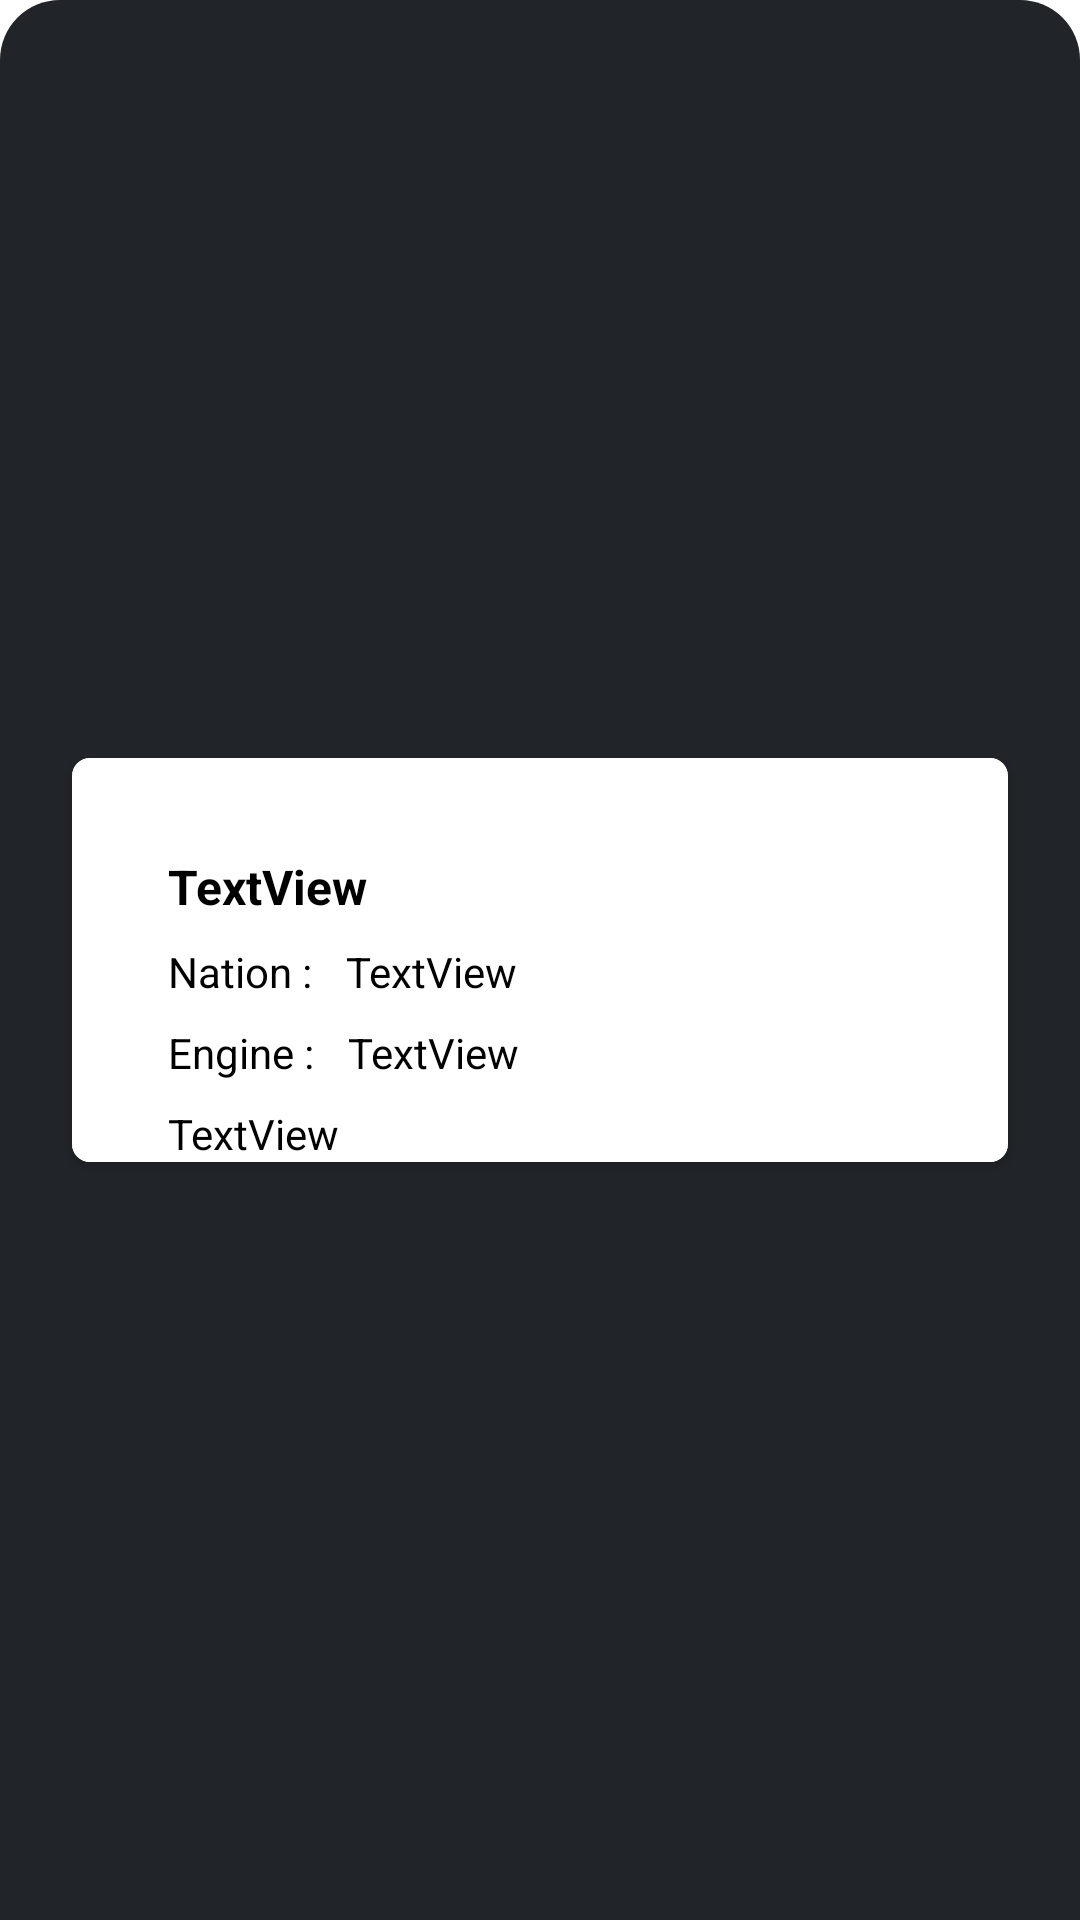

The Android layout XML behind this screen, and the referenced resources:
<!-- AndroidManifest.xml: application theme Theme.MotogpApp -->
<!-- res/layout/cv_constructor.xml -->
<?xml version="1.0" encoding="utf-8"?>
<androidx.constraintlayout.widget.ConstraintLayout xmlns:android="http://schemas.android.com/apk/res/android"
    xmlns:app="http://schemas.android.com/apk/res-auto"
    xmlns:tools="http://schemas.android.com/tools"
    android:layout_width="match_parent"
    android:layout_height="wrap_content"
    android:background="@drawable/content_overlay_dark">

    <androidx.cardview.widget.CardView
        android:layout_width="0dp"
        android:layout_height="wrap_content"
        android:layout_marginStart="24dp"
        android:layout_marginTop="16dp"
        android:layout_marginEnd="24dp"
        android:layout_marginBottom="16dp"
        app:cardCornerRadius="6dp"
        app:layout_constraintBottom_toBottomOf="parent"
        app:layout_constraintEnd_toEndOf="parent"
        app:layout_constraintStart_toStartOf="parent"
        app:layout_constraintTop_toTopOf="parent">

        <androidx.constraintlayout.widget.ConstraintLayout
            android:layout_width="match_parent"
            android:layout_height="match_parent"
            android:background="@color/ic_launcher_background_motogp">

            <ImageView
                android:id="@+id/imageView4"
                android:layout_width="0dp"
                android:layout_height="wrap_content"
                android:layout_marginStart="16dp"
                android:layout_marginTop="16dp"
                android:layout_marginBottom="16dp"
                app:layout_constraintBottom_toBottomOf="parent"
                app:layout_constraintStart_toStartOf="parent"
                app:layout_constraintTop_toTopOf="parent"
                tools:srcCompat="@tools:sample/avatars" />

            <TextView
                android:id="@+id/constructorName"
                android:layout_width="0dp"
                android:layout_height="wrap_content"
                android:layout_marginStart="16dp"
                android:layout_marginTop="32dp"
                android:text="TextView"
                android:textColor="@color/black"
                android:textSize="16sp"
                android:textStyle="bold"
                app:layout_constraintStart_toEndOf="@+id/imageView4"
                app:layout_constraintTop_toTopOf="parent" />

            <TextView
                android:id="@+id/textView4"
                android:layout_width="wrap_content"
                android:layout_height="wrap_content"
                android:layout_marginStart="16dp"
                android:layout_marginTop="8dp"
                android:text="Nation : "
                android:textColor="@color/black"
                app:layout_constraintStart_toEndOf="@+id/imageView4"
                app:layout_constraintTop_toBottomOf="@+id/constructorName" />

            <TextView
                android:id="@+id/constructNation"
                android:layout_width="0dp"
                android:layout_height="wrap_content"
                android:layout_marginStart="8dp"
                android:layout_marginTop="8dp"
                android:text="TextView"
                android:textColor="@color/black"
                app:layout_constraintStart_toEndOf="@+id/textView4"
                app:layout_constraintTop_toBottomOf="@+id/constructorName" />

            <TextView
                android:id="@+id/textView6"
                android:layout_width="wrap_content"
                android:layout_height="wrap_content"
                android:layout_marginStart="16dp"
                android:layout_marginTop="8dp"
                android:text="Engine : "
                android:textColor="@color/black"
                app:layout_constraintStart_toEndOf="@+id/imageView4"
                app:layout_constraintTop_toBottomOf="@+id/textView4" />

            <TextView
                android:id="@+id/constructEngine"
                android:layout_width="0dp"
                android:layout_height="wrap_content"
                android:layout_marginStart="8dp"
                android:layout_marginTop="8dp"
                android:text="TextView"
                android:textColor="@color/black"
                app:layout_constraintStart_toEndOf="@+id/textView6"
                app:layout_constraintTop_toBottomOf="@+id/constructNation" />

            <TextView
                android:id="@+id/constructDesc"
                android:layout_width="0dp"
                android:layout_height="wrap_content"
                android:layout_marginStart="16dp"
                android:layout_marginTop="8dp"
                android:layout_marginEnd="24dp"
                android:maxLines="3"
                android:text="TextView"
                android:textColor="@color/black"
                app:layout_constraintEnd_toEndOf="parent"
                app:layout_constraintStart_toEndOf="@+id/imageView4"
                app:layout_constraintTop_toBottomOf="@+id/textView6" />
        </androidx.constraintlayout.widget.ConstraintLayout>
    </androidx.cardview.widget.CardView>
</androidx.constraintlayout.widget.ConstraintLayout>
<!-- resources referenced by this layout -->
<resources>
  <color name="black">#FF000000</color>
  <color name="ic_launcher_background_motogp">#FFFFFF</color>
  <!-- drawable content_overlay_dark (drawable) -->
  <?xml version="1.0" encoding="utf-8"?>
  <shape xmlns:android="http://schemas.android.com/apk/res/android"
      android:shape="rectangle" android:padding="10dp">
      <solid android:color="@color/dark_race"/>
  
      <corners android:topRightRadius="20dp"
          android:topLeftRadius="20dp"
          android:bottomLeftRadius="0dp"
          android:bottomRightRadius="0dp"
          />
  </shape>
  <style name="Theme.MotogpApp" parent="Theme.MaterialComponents.DayNight.DarkActionBar">
          
          <item name="colorPrimary">@color/purple_500</item>
          <item name="colorPrimaryVariant">@color/purple_700</item>
          <item name="colorOnPrimary">@color/white</item>
          
          <item name="colorSecondary">@color/teal_200</item>
          <item name="colorSecondaryVariant">@color/teal_700</item>
          <item name="colorOnSecondary">@color/black</item>
          
          <item name="android:statusBarColor" tools:targetApi="l">?attr/colorPrimaryVariant</item>
          
      </style>
  <color name="dark_race">#FF212529</color>
  <color name="purple_500">#FF6200EE</color>
  <color name="purple_700">#FF3700B3</color>
  <color name="white">#FFFFFFFF</color>
  <color name="teal_200">#FF03DAC5</color>
  <color name="teal_700">#FF018786</color>
</resources>
